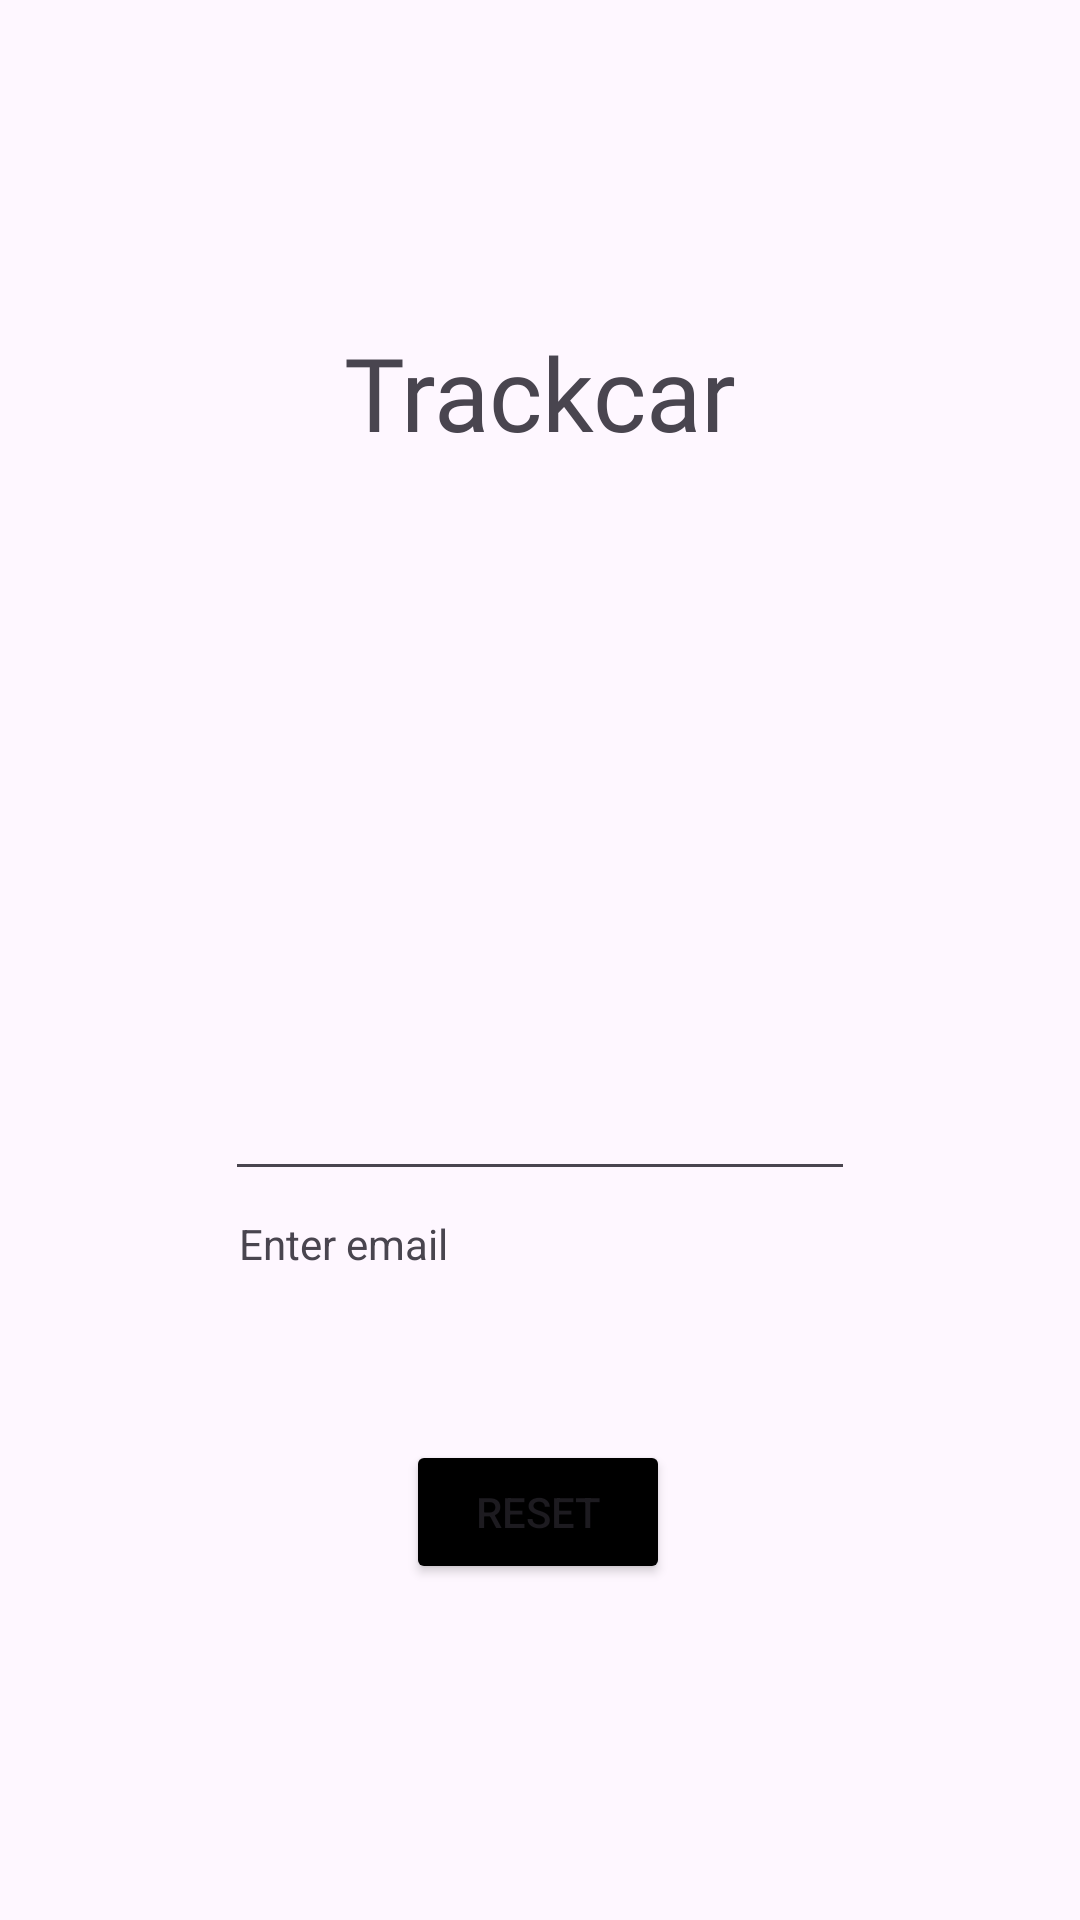

Here is an Android app screen rendered from its layout file. Give the layout XML and the strings, colors and styles it references.
<!-- AndroidManifest.xml: application theme Theme.Trackcar -->
<!-- res/layout/activity_forgot_password.xml -->
<?xml version="1.0" encoding="utf-8"?>
<androidx.constraintlayout.widget.ConstraintLayout xmlns:android="http://schemas.android.com/apk/res/android"
    xmlns:app="http://schemas.android.com/apk/res-auto"
    xmlns:tools="http://schemas.android.com/tools"
    android:id="@+id/main"
    android:layout_width="match_parent"
    android:layout_height="match_parent"
    tools:context=".forgot_password">

    <EditText
        android:id="@+id/forgotEmailEntry"
        android:layout_width="wrap_content"
        android:layout_height="wrap_content"
        android:layout_marginTop="194dp"
        android:ems="10"
        android:inputType="textEmailAddress"
        app:layout_constraintBottom_toTopOf="@+id/emailText"
        app:layout_constraintEnd_toEndOf="parent"
        app:layout_constraintStart_toStartOf="parent"
        app:layout_constraintTop_toBottomOf="@+id/Trackcar2" />


    <Button
        android:id="@+id/resetButton"
        android:layout_width="wrap_content"
        android:layout_height="wrap_content"
        android:layout_marginBottom="112dp"
        android:backgroundTint="@color/black"
        android:onClick="resetPasscode"
        android:text="Reset"
        app:layout_constraintBottom_toBottomOf="parent"
        app:layout_constraintEnd_toEndOf="parent"
        app:layout_constraintHorizontal_bias="0.498"
        app:layout_constraintStart_toStartOf="parent" />

    <TextView
        android:id="@+id/Trackcar2"
        android:layout_width="wrap_content"
        android:layout_height="wrap_content"
        android:layout_marginTop="108dp"
        android:fontFamily="@font/abril_fatface"
        android:text="Trackcar"
        android:textSize="34sp"
        app:layout_constraintEnd_toEndOf="parent"
        app:layout_constraintStart_toStartOf="parent"
        app:layout_constraintTop_toTopOf="parent" />

    <TextView
        android:id="@+id/emailText"
        android:layout_width="wrap_content"
        android:layout_height="wrap_content"
        android:layout_marginBottom="56dp"
        android:text="Enter email"
        app:layout_constraintBottom_toTopOf="@+id/resetButton"
        app:layout_constraintEnd_toEndOf="parent"
        app:layout_constraintHorizontal_bias="0.274"
        app:layout_constraintStart_toStartOf="parent" />

</androidx.constraintlayout.widget.ConstraintLayout>
<!-- resources referenced by this layout -->
<resources>
  <style name="Theme.Trackcar" parent="Base.Theme.Trackcar" />
  <style name="Base.Theme.Trackcar" parent="Theme.Material3.DayNight.NoActionBar">
          
          
      </style>
  <!-- not gathered from this repository: default colours our renderer supplied (Android Studio template values) -->
  <color name="black">#FF000000</color>
</resources>
